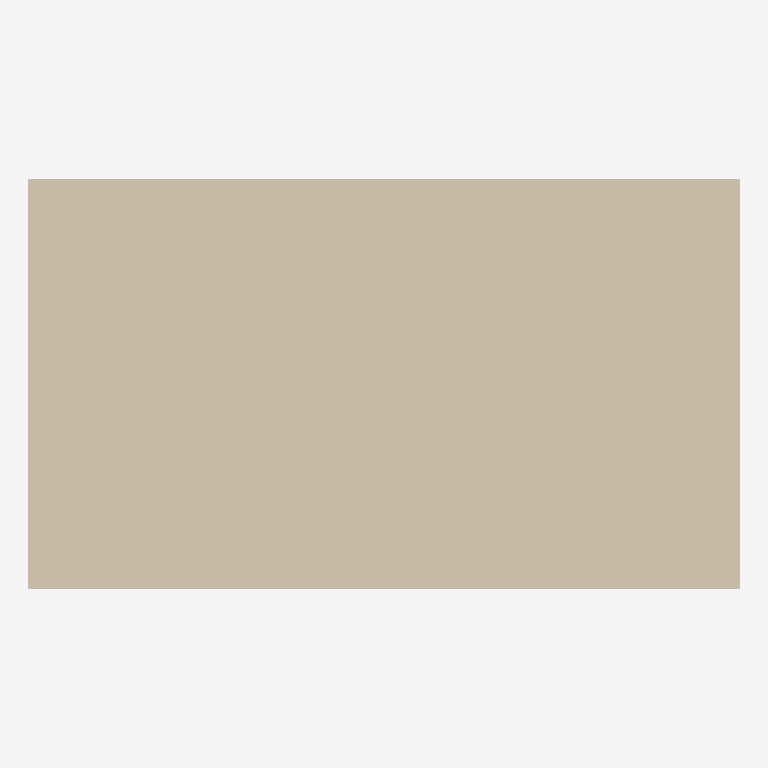
Plan cut of the same IFC building model at storey 'My Storey' (level 0.00 m, cut at 1.40 m), seen from above with north up, elements coloured by IFC class: 1 wall (beige). No cut surface shows.
Extent 0.005 m × 0.003 m × 0.000 m (x, y, z). Storeys (1): My Storey at 0.00 m. Elements (1): 1 IfcWallStandardCase.

HEADER;
FILE_DESCRIPTION(('ViewDefinition[DesignTransferView]'),'2;1');
FILE_NAME('empty.ifc','2025-11-21T12:32:34+01:00',(''),(''),'IfcOpenShell 0.8.3-post1','Bonsai 0.8.3-post1','Nobody');
FILE_SCHEMA(('IFC4'));
ENDSEC;
DATA;
#1=IFCPROJECT('3pGncx7iz4c8_e2GWySRB9',$,'My Project',$,$,$,$,(#14,#26),#9);
#31=IFCSITE('1E4W9Q_pXA4hQyr6kla_Le',$,'My Site',$,$,#54,$,$,$,$,$,$,$,$);
#37=IFCBUILDING('1tpcy8T6jDNvL9Db6tWRMp',$,'My Building',$,$,#60,$,$,$,$,$,$);
#43=IFCBUILDINGSTOREY('3uI2WDAhr31xpQeWdb$u_J',$,'My Storey',$,$,#66,$,$,$,$);
#1239=IFCWALLSTANDARDCASE('0qCAMjjEP6KgDL9pvpT0jq',#1224,'Wall_5m_1',$,$,#1229,#1238,$,$);
ENDSEC;
